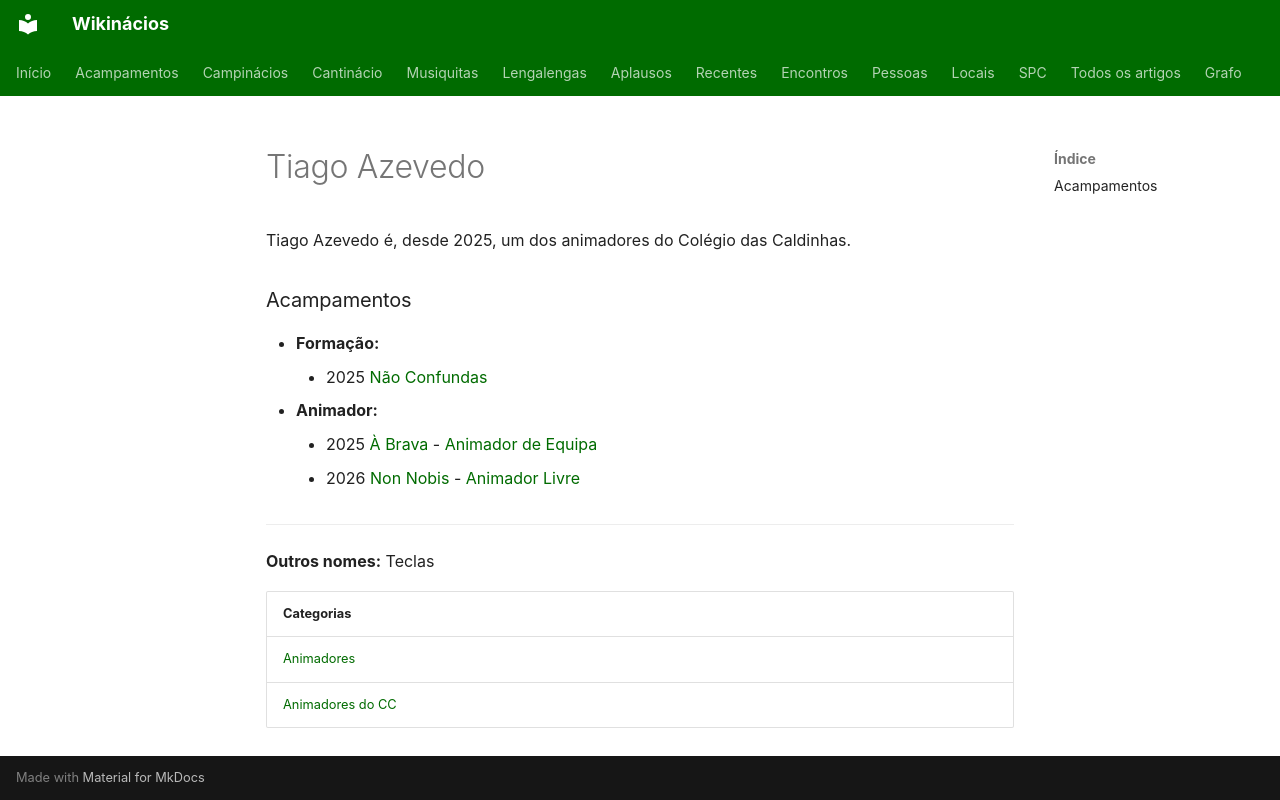

repository: neteinstein/Campinacios · page: Pessoas/T/Tiago Azevedo.html · generator: mkdocs

# Tiago Azevedo

Tiago Azevedo é, desde 2025, um dos animadores do Colégio das Caldinhas.

### Acampamentos

- **Formação:**
    - 2025 [Não Confundas](../../Acampamentos/2025/N%C3%A3o%20Confundas.md)
- **Animador:**
    - 2025 [À Brava](../../Acampamentos/2025/%C3%80%20Brava.md) - [Animador de Equipa](../../Cargos/Animador%20de%20Equipa.md)
    - 2026 [Non Nobis](../../Acampamentos/2026/Non%20Nobis.md) - [Animador Livre](../../Cargos/Animador%20Livre.md)

---

**Outros nomes:** Teclas

| Categorias |
| --- |
| [Animadores](../../Categorias/Animadores.md) |
| [Animadores do CC](../../Categorias/Animadores%20do%20CC.md) |
